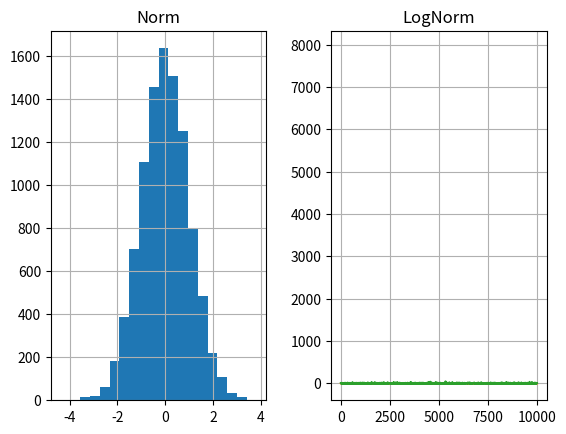

This figure's Python source:
import pandas as pd
from scipy import stats
import matplotlib.pyplot as plt

df = pd.DataFrame()
df["Norm"] = stats.norm.rvs(loc=0, scale=1, size=10000)
df["LogNorm"] = stats.lognorm.rvs(loc=0, s=1, size=10000)
df.hist(bins=20)
print(df.describe())
plt.plot(df)
# plt.show()

B = df["Norm"].value_counts(bins=20)
print(B)
